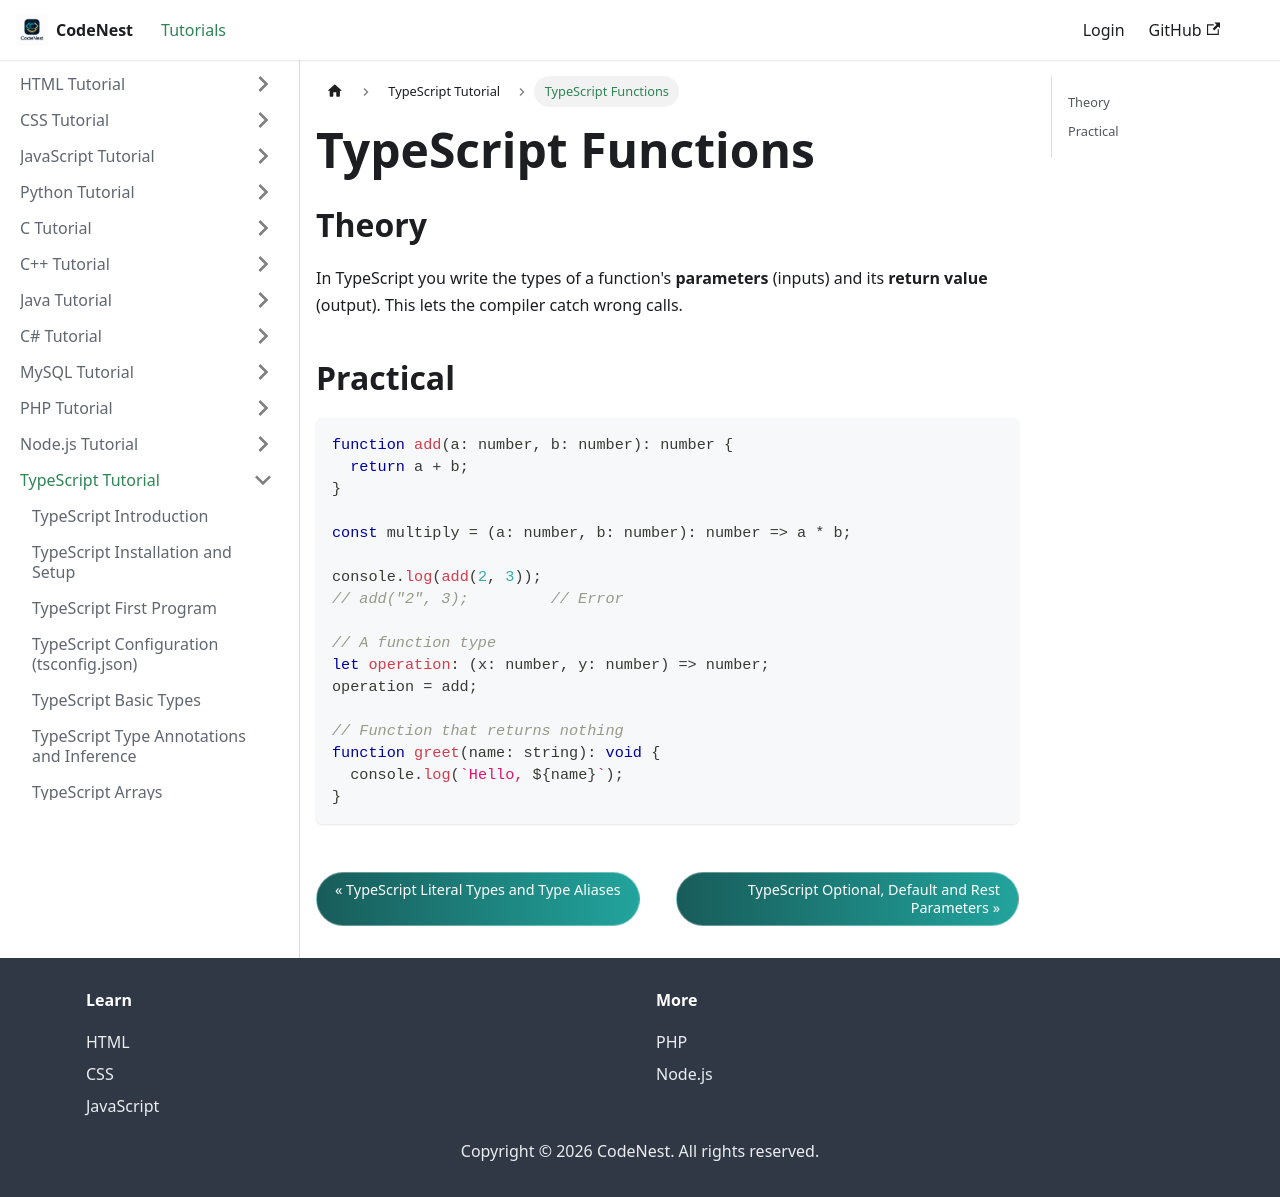

repository: adnankhan112/codenest · page: docs/typescript/functions.html · generator: docusaurus

---
title: "TypeScript Functions"
sidebar_position: 14
---

# TypeScript Functions

## Theory

In TypeScript you write the types of a function's **parameters** (inputs) and its **return value** (output). This lets the compiler catch wrong calls.

## Practical

```typescript
function add(a: number, b: number): number {
  return a + b;
}

const multiply = (a: number, b: number): number => a * b;

console.log(add(2, 3));
// add("2", 3);         // Error

// A function type
let operation: (x: number, y: number) => number;
operation = add;

// Function that returns nothing
function greet(name: string): void {
  console.log(`Hello, ${name}`);
}
```
